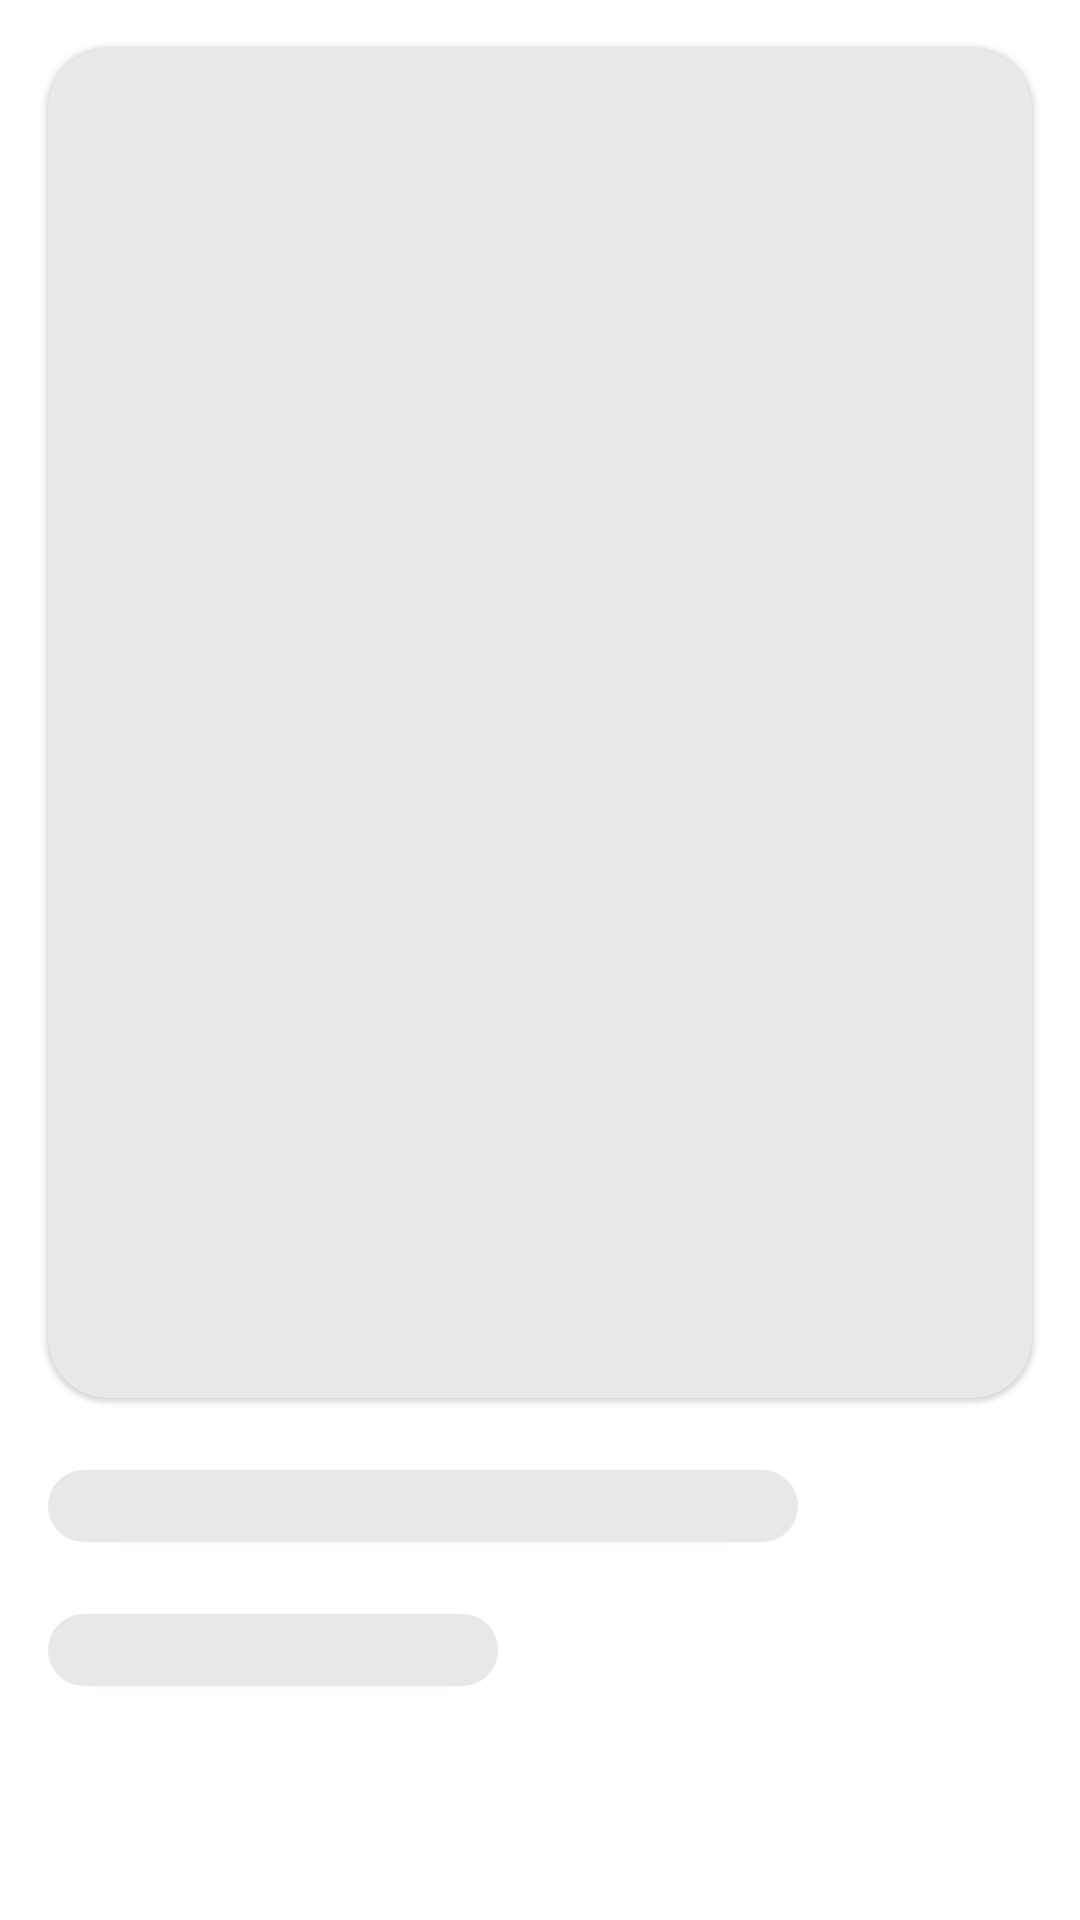

Write the Android layout XML for this screen, with the resource values it uses.
<!-- AndroidManifest.xml: application theme Theme.Memify -->
<!-- res/layout/placeholder_layout.xml -->
<?xml version="1.0" encoding="utf-8"?>
<androidx.constraintlayout.widget.ConstraintLayout xmlns:android="http://schemas.android.com/apk/res/android"
    xmlns:app="http://schemas.android.com/apk/res-auto"
    xmlns:tools="http://schemas.android.com/tools"
    android:layout_width="match_parent"
    android:layout_height="match_parent">

    <com.google.android.material.card.MaterialCardView
        android:id="@+id/materialCardView"
        android:layout_width="match_parent"
        android:layout_height="wrap_content"
        android:layout_marginStart="16dp"
        android:layout_marginTop="16dp"
        android:layout_marginEnd="16dp"
        app:cardCornerRadius="20dp"
        app:layout_constraintEnd_toEndOf="parent"
        app:layout_constraintStart_toStartOf="parent"
        app:layout_constraintTop_toTopOf="parent">

        <View
            android:id="@+id/view"
            android:layout_width="match_parent"
            android:layout_height="450dp"
            android:background="@color/placeHolderColor"
            app:layout_constraintEnd_toEndOf="parent"
            app:layout_constraintStart_toStartOf="parent"
            app:layout_constraintTop_toTopOf="parent" />
    </com.google.android.material.card.MaterialCardView>

    <com.google.android.material.card.MaterialCardView
        android:id="@+id/material_card"
        android:layout_width="wrap_content"
        android:layout_height="wrap_content"
        android:layout_marginTop="24dp"
        android:layout_marginEnd="16dp"
        app:cardCornerRadius="20dp"
        app:layout_constraintEnd_toEndOf="parent"
        app:layout_constraintHorizontal_bias="0.0"
        app:layout_constraintStart_toStartOf="@+id/materialCardView"
        app:layout_constraintTop_toBottomOf="@id/materialCardView">

        <View
            android:id="@+id/view2"
            android:layout_width="250dp"
            android:layout_height="24dp"
            android:background="@color/placeHolderColor"
            app:layout_constraintStart_toStartOf="@+id/materialCardView"
            app:layout_constraintTop_toBottomOf="@+id/materialCardView2" />
    </com.google.android.material.card.MaterialCardView>

    <com.google.android.material.card.MaterialCardView
        android:id="@+id/materialCardView2"
        android:layout_width="wrap_content"
        android:layout_height="wrap_content"
        android:layout_marginTop="24dp"
        android:layout_marginEnd="16dp"
        app:cardCornerRadius="20dp"
        app:layout_constraintEnd_toEndOf="parent"
        app:layout_constraintHorizontal_bias="0.0"
        app:layout_constraintStart_toStartOf="@+id/material_card"
        app:layout_constraintTop_toBottomOf="@id/material_card">

        <View
            android:id="@+id/view3"
            android:layout_width="150dp"
            android:layout_height="24dp"
            android:background="@color/placeHolderColor"
            app:layout_constraintStart_toStartOf="@+id/material_card"
            app:layout_constraintTop_toBottomOf="@+id/material_card" />

    </com.google.android.material.card.MaterialCardView>


</androidx.constraintlayout.widget.ConstraintLayout>
<!-- resources referenced by this layout -->
<resources>
  <color name="placeHolderColor">@color/lightMediumGray</color>
  <style name="Theme.Memify" parent="Theme.MaterialComponents.DayNight.DarkActionBar">
          
          <item name="colorPrimary">@color/purple_500</item>
          <item name="colorPrimaryVariant">@color/purple_700</item>
          <item name="colorOnPrimary">@color/white</item>
          
          <item name="colorSecondary">@color/teal_200</item>
          <item name="colorSecondaryVariant">@color/teal_700</item>
          <item name="colorOnSecondary">@color/black</item>
          
          <item name="android:statusBarColor" tools:targetApi="l">?attr/colorPrimaryVariant</item>
          
      </style>
  <color name="lightMediumGray">#80D1D1D1</color>
  <color name="purple_500">#FF6200EE</color>
  <color name="purple_700">#FF3700B3</color>
  <color name="white">#FFFFFFFF</color>
  <color name="teal_200">#FF03DAC5</color>
  <color name="teal_700">#FF018786</color>
  <color name="black">#000000</color>
</resources>
